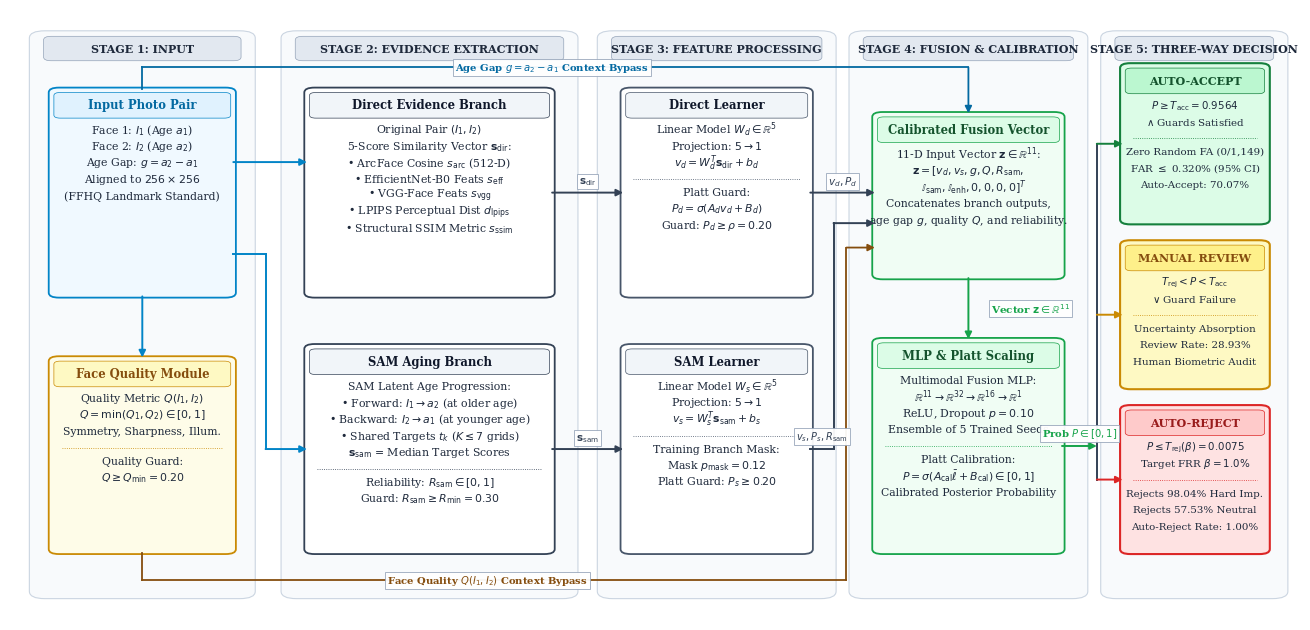

Recreate this plot in Python. (Note: this script raises an exception after producing the figure.)
"""
Test and refine the redesigned Architecture Diagram (Figure 2) for AAFV-Net.
Ensures zero overlapping arrows, zero arrows passing through boxes,
strictly orthogonal routing, clean 5-stage left-to-right organization,
and complete preservation of all technical notation.
"""
import os, sys, tempfile
from pathlib import Path

os.environ["MPLCONFIGDIR"] = tempfile.gettempdir()

import numpy as np
import matplotlib
matplotlib.use("Agg")
import matplotlib.pyplot as plt
import matplotlib.patches as patches

# IEEE style configuration
plt.rcParams.update({
    "font.family": "serif",
    "font.serif": ["Times New Roman", "DejaVu Serif", "Times"],
    "font.size": 8.5,
    "axes.labelsize": 8.5,
    "axes.titlesize": 9.5,
    "figure.dpi": 300,
    "savefig.dpi": 300,
})

def generate_redesigned_fig2(output_pdf="publication/figures/fig2_architecture.pdf",
                             output_png="publication/figures/fig2_architecture.png"):
    fig, ax = plt.subplots(figsize=(13.2, 6.2))
    ax.axis("off")
    ax.set_xlim(0, 100)
    ax.set_ylim(0, 100)

    # -------------------------------------------------------------------------
    # Helper functions
    # -------------------------------------------------------------------------
    def draw_stage_bg(x, y, w, h, stage_num, stage_title):
        # Stage background panel
        bg = patches.FancyBboxPatch((x, y), w, h, boxstyle="round,pad=0.5,rounding_size=1.2",
                                    linewidth=0.8, edgecolor="#cbd5e1", facecolor="#f8fafc", zorder=1)
        ax.add_patch(bg)
        # Stage header pill
        header_pill = patches.FancyBboxPatch((x + 0.8, y + h - 4.2), w - 1.6, 3.6,
                                             boxstyle="round,pad=0.2,rounding_size=0.6",
                                             linewidth=0.5, edgecolor="#94a3b8", facecolor="#e2e8f0", zorder=2)
        ax.add_patch(header_pill)
        ax.text(x + w/2, y + h - 2.4, f"STAGE {stage_num}: {stage_title}",
                ha="center", va="center", fontsize=8.0, weight="bold", color="#1e293b", zorder=3)

    def draw_box(x, y, w, h, title, lines, fc="#ffffff", ec="#334155", lw=1.2,
                 title_color="#0f172a", title_bg=None, text_color="#1e293b", fs=7.8):
        box = patches.FancyBboxPatch((x, y), w, h, boxstyle="round,pad=0.2,rounding_size=0.8",
                                     linewidth=lw, edgecolor=ec, facecolor=fc, zorder=4)
        ax.add_patch(box)
        
        # If title background provided
        cur_y = y + h - 2.5
        if title:
            if title_bg:
                tb = patches.FancyBboxPatch((x + 0.3, cur_y - 2.2), w - 0.6, 4.0,
                                            boxstyle="round,pad=0.1,rounding_size=0.5",
                                            linewidth=0.5, edgecolor=ec, facecolor=title_bg, zorder=5)
                ax.add_patch(tb)
                ax.text(x + w/2, cur_y - 0.2, title, ha="center", va="center",
                        fontsize=fs+0.6, weight="bold", color=title_color, zorder=6)
                cur_y -= 4.2
            else:
                ax.text(x + w/2, cur_y, title, ha="center", va="center",
                        fontsize=fs+0.6, weight="bold", color=title_color, zorder=6)
                cur_y -= 3.5

        # Lines of text
        for line in lines:
            if line == "---":
                # Divider line
                ax.plot([x + 0.8, x + w - 0.8], [cur_y, cur_y], color=ec, lw=0.6, linestyle=":", zorder=5)
                cur_y -= 2.2
            else:
                ax.text(x + w/2, cur_y, line, ha="center", va="center",
                        fontsize=fs, color=text_color, zorder=6)
                cur_y -= 2.7
        return (x, y, w, h)

    def draw_ortho_arrow(points, color="#1e293b", lw=1.3, label=None, label_pos=None,
                         label_offset=(0, 1.2), label_fs=7.2):
        for i in range(len(points) - 1):
            p1 = points[i]
            p2 = points[i+1]
            if i == len(points) - 2:
                ax.annotate("", xy=p2, xytext=p1,
                            arrowprops=dict(arrowstyle="-|>", color=color, lw=lw,
                                            mutation_scale=10, shrinkA=0, shrinkB=0), zorder=7)
            else:
                ax.plot([p1[0], p2[0]], [p1[1], p2[1]], color=color, lw=lw, zorder=7)
        if label and label_pos:
            ax.text(label_pos[0] + label_offset[0], label_pos[1] + label_offset[1],
                    label, fontsize=label_fs, color=color, ha="center", va="center",
                    weight="bold",
                    bbox=dict(boxstyle="square,pad=0.18", fc="#ffffff", ec="#94a3b8", lw=0.6, alpha=0.95),
                    zorder=8)

    # -------------------------------------------------------------------------
    # Draw Stage Background Panels (Stages 1 through 5)
    # -------------------------------------------------------------------------
    # Stage 1: Input (x: 2 to 18)
    draw_stage_bg(2.0, 4.0, 16.5, 92.0, 1, "INPUT")
    # Stage 2: Evidence Extraction (x: 22 to 43)
    draw_stage_bg(21.5, 4.0, 22.0, 92.0, 2, "EVIDENCE EXTRACTION")
    # Stage 3: Feature Processing (x: 46.5 to 63)
    draw_stage_bg(46.0, 4.0, 17.5, 92.0, 3, "FEATURE PROCESSING")
    # Stage 4: Fusion & Calibration (x: 66 to 82.5)
    draw_stage_bg(65.5, 4.0, 17.5, 92.0, 4, "FUSION & CALIBRATION")
    # Stage 5: Three-Way Decision (x: 85.5 to 98)
    draw_stage_bg(85.0, 4.0, 13.5, 92.0, 5, "THREE-WAY DECISION")

    # -------------------------------------------------------------------------
    # Stage 1 Boxes: Input Pair & Face Quality Module
    # -------------------------------------------------------------------------
    # Box 1A: Input Pair
    b1a_lines = [
        r"Face 1: $I_1$ (Age $a_1$)",
        r"Face 2: $I_2$ (Age $a_2$)",
        r"Age Gap: $g = a_2 - a_1$",
        r"Aligned to $256 \times 256$",
        r"(FFHQ Landmark Standard)"
    ]
    draw_box(3.2, 53.0, 14.1, 34.0, "Input Photo Pair", b1a_lines,
             fc="#f0f9ff", ec="#0284c7", lw=1.3, title_color="#0369a1", title_bg="#e0f2fe")

    # Box 1B: Face Quality Module
    b1b_lines = [
        r"Quality Metric $Q(I_1, I_2)$",
        r"$Q = \min(Q_1, Q_2) \in [0, 1]$",
        r"Symmetry, Sharpness, Illum.",
        "---",
        r"Quality Guard:",
        r"$Q \geq Q_{\min} = 0.20$"
    ]
    draw_box(3.2, 11.0, 14.1, 32.0, "Face Quality Module", b1b_lines,
             fc="#fefce8", ec="#ca8a04", lw=1.3, title_color="#854d0e", title_bg="#fef9c3")

    # -------------------------------------------------------------------------
    # Stage 2 Boxes: Direct Branch & SAM Aging Branch
    # -------------------------------------------------------------------------
    # Box 2A: Direct Evidence Branch
    b2a_lines = [
        r"Original Pair $(I_1, I_2)$",
        r"5-Score Similarity Vector $\mathbf{s}_{\mathrm{dir}}$:",
        "• ArcFace Cosine " + r"$s_{\mathrm{arc}}$ (512-D)",
        "• EfficientNet-B0 Feats " + r"$s_{\mathrm{eff}}$",
        "• VGG-Face Feats " + r"$s_{\mathrm{vgg}}$",
        "• LPIPS Perceptual Dist " + r"$d_{\mathrm{lpips}}$",
        "• Structural SSIM Metric " + r"$s_{\mathrm{ssim}}$"
    ]
    draw_box(23.0, 53.0, 19.0, 34.0, "Direct Evidence Branch", b2a_lines,
             fc="#ffffff", ec="#334155", lw=1.3, title_color="#0f172a", title_bg="#f1f5f9")

    # Box 2B: SAM Generative Aging Branch
    b2b_lines = [
        r"SAM Latent Age Progression:",
        "• Forward: " + r"$I_1 \to a_2$ (at older age)",
        "• Backward: " + r"$I_2 \to a_1$ (at younger age)",
        "• Shared Targets " + r"$t_k$ ($K \leq 7$ grids)",
        r"$\mathbf{s}_{\mathrm{sam}}$ = Median Target Scores",
        "---",
        r"Reliability: $R_{\mathrm{sam}} \in [0, 1]$",
        r"Guard: $R_{\mathrm{sam}} \geq R_{\min} = 0.30$"
    ]
    draw_box(23.0, 11.0, 19.0, 34.0, "SAM Aging Branch", b2b_lines,
             fc="#ffffff", ec="#334155", lw=1.3, title_color="#0f172a", title_bg="#f1f5f9")

    # -------------------------------------------------------------------------
    # Stage 3 Boxes: Direct Linear Learner & SAM Linear Learner
    # -------------------------------------------------------------------------
    # Box 3A: Direct Learner
    b3a_lines = [
        r"Linear Model $W_d \in \mathbb{R}^5$",
        r"Projection: $5 \to 1$",
        r"$v_d = W_d^T \mathbf{s}_{\mathrm{dir}} + b_d$",
        "---",
        r"Platt Guard:",
        r"$P_d = \sigma(A_d v_d + B_d)$",
        r"Guard: $P_d \geq \rho = 0.20$"
    ]
    draw_box(47.5, 53.0, 14.5, 34.0, "Direct Learner", b3a_lines,
             fc="#ffffff", ec="#475569", lw=1.3, title_color="#0f172a", title_bg="#f1f5f9")

    # Box 3B: SAM Learner
    b3b_lines = [
        r"Linear Model $W_s \in \mathbb{R}^5$",
        r"Projection: $5 \to 1$",
        r"$v_s = W_s^T \mathbf{s}_{\mathrm{sam}} + b_s$",
        "---",
        r"Training Branch Mask:",
        r"Mask $p_{\mathrm{mask}} = 0.12$",
        r"Platt Guard: $P_s \geq 0.20$"
    ]
    draw_box(47.5, 11.0, 14.5, 34.0, "SAM Learner", b3b_lines,
             fc="#ffffff", ec="#475569", lw=1.3, title_color="#0f172a", title_bg="#f1f5f9")

    # -------------------------------------------------------------------------
    # Stage 4 Boxes: Fusion Vector & Multimodal MLP + Platt Scaling
    # -------------------------------------------------------------------------
    # Box 4A: Calibrated Fusion Vector
    b4a_lines = [
        r"11-D Input Vector $\mathbf{z} \in \mathbb{R}^{11}$:",
        r"$\mathbf{z} = [v_d, v_s, g, Q, R_{\mathrm{sam}},$",
        r"$\quad \mathbb{I}_{\mathrm{sam}}, \mathbb{I}_{\mathrm{enh}}, 0, 0, 0, 0]^T$",
        r"Concatenates branch outputs,",
        r"age gap $g$, quality $Q$, and reliability."
    ]
    draw_box(67.0, 56.0, 14.5, 27.0, "Calibrated Fusion Vector", b4a_lines,
             fc="#f0fdf4", ec="#16a34a", lw=1.3, title_color="#14532d", title_bg="#dcfce7")

    # Box 4B: Multimodal MLP & Platt Scaling
    b4b_lines = [
        r"Multimodal Fusion MLP:",
        r"$\mathbb{R}^{11} \to \mathbb{R}^{32} \to \mathbb{R}^{16} \to \mathbb{R}^{1}$",
        r"ReLU, Dropout $p=0.10$",
        r"Ensemble of 5 Trained Seeds",
        "---",
        r"Platt Calibration:",
        r"$P = \sigma(A_{\mathrm{cal}}\bar{\ell} + B_{\mathrm{cal}}) \in [0, 1]$",
        r"Calibrated Posterior Probability"
    ]
    draw_box(67.0, 11.0, 14.5, 35.0, "MLP & Platt Scaling", b4b_lines,
             fc="#f0fdf4", ec="#16a34a", lw=1.3, title_color="#14532d", title_bg="#dcfce7")

    # -------------------------------------------------------------------------
    # Stage 5 Boxes: Three-Way Decision Outcomes
    # -------------------------------------------------------------------------
    # Box 5A: Auto-Accept
    b5a_lines = [
        r"$P \geq T_{\mathrm{acc}} = 0.9564$",
        r"$\wedge$ Guards Satisfied",
        "---",
        r"Zero Random FA (0/1,149)",
        r"FAR $\leq$ 0.320% (95% CI)",
        r"Auto-Accept: 70.07%"
    ]
    draw_box(86.2, 65.0, 11.2, 26.0, "AUTO-ACCEPT", b5a_lines,
             fc="#dcfce7", ec="#15803d", lw=1.5, title_color="#14532d", title_bg="#bbf7d0", fs=7.4)

    # Box 5B: Manual Review
    b5b_lines = [
        r"$T_{\mathrm{rej}} < P < T_{\mathrm{acc}}$",
        r"$\vee$ Guard Failure",
        "---",
        r"Uncertainty Absorption",
        r"Review Rate: 28.93%",
        r"Human Biometric Audit"
    ]
    draw_box(86.2, 38.0, 11.2, 24.0, "MANUAL REVIEW", b5b_lines,
             fc="#fef9c3", ec="#ca8a04", lw=1.5, title_color="#854d0e", title_bg="#fef08a", fs=7.4)

    # Box 5C: Auto-Reject
    b5c_lines = [
        r"$P \leq T_{\mathrm{rej}}(\beta) = 0.0075$",
        r"Target FRR $\beta = 1.0\%$",
        "---",
        r"Rejects 98.04% Hard Imp.",
        r"Rejects 57.53% Neutral",
        r"Auto-Reject Rate: 1.00%"
    ]
    draw_box(86.2, 11.0, 11.2, 24.0, "AUTO-REJECT", b5c_lines,
             fc="#fee2e2", ec="#dc2626", lw=1.5, title_color="#991b1b", title_bg="#fecaca", fs=7.4)

    # -------------------------------------------------------------------------
    # STRICTLY ORTHOGONAL ARROW ROUTING (ZERO BOX CROSSINGS)
    # -------------------------------------------------------------------------
    # 1. Input Pair (right-upper, y=75.0) -> Direct Branch (left-upper, y=75.0)
    # Direct horizontal connection!
    draw_ortho_arrow([(17.3, 75.0), (23.0, 75.0)],
                     color="#0284c7", lw=1.4)

    # 2. Input Pair (right-lower, y=60.0) -> SAM Aging Branch (left-mid, y=28.0)
    # Exits to vertical lane between Stage 1 & Stage 2 at x=19.5, goes down to y=28.0, then into SAM branch
    draw_ortho_arrow([(17.3, 60.0), (19.8, 60.0), (19.8, 28.0), (23.0, 28.0)],
                     color="#0284c7", lw=1.4)

    # 3. Input Pair (bottom, x=10.25, y=53.0) -> Face Quality Module (top, x=10.25, y=43.0)
    # Direct vertical connection!
    draw_ortho_arrow([(10.25, 53.0), (10.25, 43.0)],
                     color="#0284c7", lw=1.4)

    # 4. Upper Bypass Lane: Age Gap g from Input Pair (top, x=10.25, y=87.0) -> Fusion Vector (top, x=74.25, y=83.0)
    # Ascends to y=90.5 (above Direct Branch), travels right across to x=74.25, drops into Fusion Vector
    draw_ortho_arrow([(10.25, 87.0), (10.25, 90.5), (74.25, 90.5), (74.25, 83.0)],
                     color="#0369a1", lw=1.3,
                     label=r"Age Gap $g = a_2 - a_1$ Context Bypass", label_pos=(42.0, 90.5), label_offset=(0, 0))

    # 5. Lower Bypass Lane: Quality Q from Face Quality Module (bottom, x=10.25, y=11.0) -> Fusion Vector (left, y=61.0)
    # Descends to y=6.5 (below SAM Branch), travels right to x=64.8 (between Stage 3 & Stage 4), ascends to y=61.0, enters Fusion Vector
    draw_ortho_arrow([(10.25, 11.0), (10.25, 6.5), (64.8, 6.5), (64.8, 61.0), (67.0, 61.0)],
                     color="#854d0e", lw=1.3,
                     label=r"Face Quality $Q(I_1, I_2)$ Context Bypass", label_pos=(37.0, 6.5), label_offset=(0, 0))

    # 6. Direct Branch (right, y=70.0) -> Direct Learner (left, y=70.0)
    # Direct horizontal connection!
    draw_ortho_arrow([(42.0, 70.0), (47.5, 70.0)],
                     color="#334155", lw=1.4,
                     label=r"$\mathbf{s}_{\mathrm{dir}}$", label_pos=(44.75, 70.0), label_offset=(0, 1.8), label_fs=7.5)

    # 7. SAM Aging Branch (right, y=28.0) -> SAM Learner (left, y=28.0)
    # Direct horizontal connection!
    draw_ortho_arrow([(42.0, 28.0), (47.5, 28.0)],
                     color="#334155", lw=1.4,
                     label=r"$\mathbf{s}_{\mathrm{sam}}$", label_pos=(44.75, 28.0), label_offset=(0, 1.8), label_fs=7.5)

    # 8. Direct Learner (right, y=70.0) -> Fusion Vector (left-upper, y=70.0)
    # Direct horizontal connection!
    draw_ortho_arrow([(62.0, 70.0), (67.0, 70.0)],
                     color="#334155", lw=1.4,
                     label=r"$v_d, P_d$", label_pos=(64.5, 70.0), label_offset=(0, 1.8), label_fs=7.5)

    # 9. SAM Learner (right, y=28.0) -> Fusion Vector (left-lower, y=65.0)
    # Exits at y=28.0, goes right to lane at x=63.8 (parallel to Q-lane at x=65.2), ascends to y=65.0, enters Fusion Vector
    draw_ortho_arrow([(62.0, 28.0), (63.8, 28.0), (63.8, 65.0), (67.0, 65.0)],
                     color="#334155", lw=1.4,
                     label=r"$v_s, P_s, R_{\mathrm{sam}}$", label_pos=(62.9, 28.0), label_offset=(0, 2.0), label_fs=7.0)

    # 10. Fusion Vector (bottom, x=74.25, y=56.0) -> MLP & Platt Scaling (top, x=74.25, y=46.0)
    # Direct vertical connection!
    draw_ortho_arrow([(74.25, 56.0), (74.25, 46.0)],
                     color="#16a34a", lw=1.4,
                     label=r"Vector $\mathbf{z} \in \mathbb{R}^{11}$", label_pos=(74.25, 51.0), label_offset=(4.8, 0), label_fs=7.5)

    # 11. MLP & Platt Scaling (right, y=28.5) -> Three-Way Decision Tree (x=86.2)
    # Exits to vertical decision distribution bus at x=84.2:
    # - Branch to Auto-Accept (y=78.0)
    # - Branch to Manual Review (y=50.0)
    # - Branch to Auto-Reject (y=23.0)
    draw_ortho_arrow([(81.5, 28.5), (84.2, 28.5)],
                     color="#16a34a", lw=1.4,
                     label=r"Prob $P \in [0, 1]$", label_pos=(82.85, 28.5), label_offset=(0, 2.0), label_fs=7.2)
    # Distribution bus line
    ax.plot([84.2, 84.2], [23.0, 78.0], color="#334155", lw=1.4, zorder=7)
    # Branch to Auto-Accept (y=78.0)
    draw_ortho_arrow([(84.2, 78.0), (86.2, 78.0)],
                     color="#15803d", lw=1.4)
    # Branch to Manual Review (y=50.0)
    draw_ortho_arrow([(84.2, 50.0), (86.2, 50.0)],
                     color="#ca8a04", lw=1.4)
    # Branch to Auto-Reject (y=23.0)
    draw_ortho_arrow([(84.2, 23.0), (86.2, 23.0)],
                     color="#dc2626", lw=1.4)

    fig.tight_layout(pad=0.4)
    fig.savefig(output_pdf)
    fig.savefig(output_png)
    plt.close(fig)
    print(f"Successfully generated redesigned Figure 2 in:\n  - {output_pdf}\n  - {output_png}")

if __name__ == "__main__":
    generate_redesigned_fig2()
